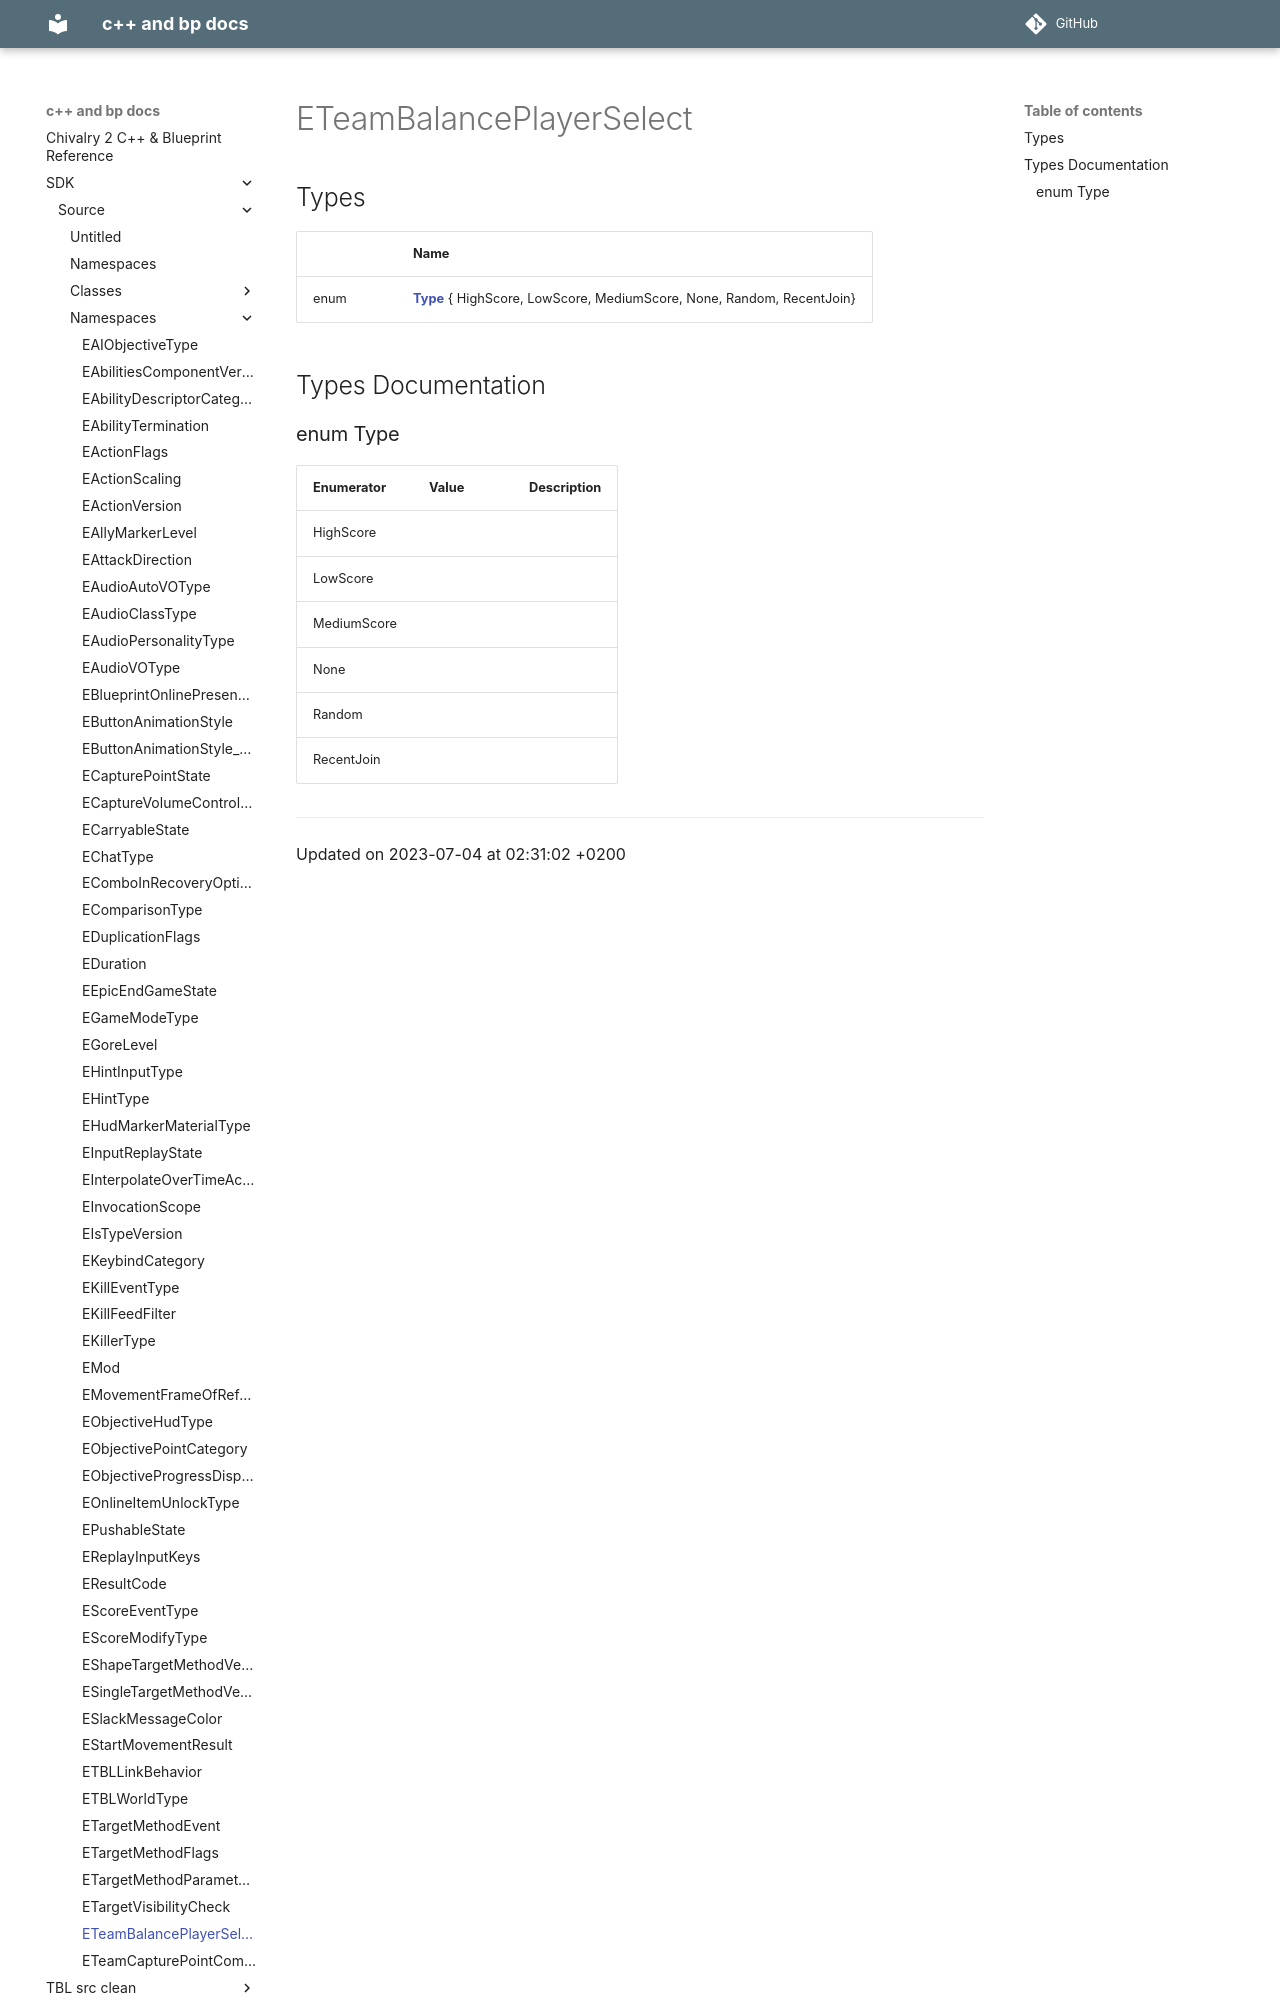

repository: Knutschbert/chiv2-tblcpp-mkdocs-clean · page: SDK/Source/Namespaces/namespaceETeamBalancePlayerSelect/index.html · generator: mkdocs

---
title: ETeamBalancePlayerSelect
type: namespace
aliases: ETeamBalancePlayerSelect
share: false

---

# ETeamBalancePlayerSelect



## Types

|                | Name           |
| -------------- | -------------- |
| enum| **[Type](/docs/SDK/Source/Namespaces/namespaceETeamBalancePlayerSelect.md#enum-type)** { HighScore, LowScore, MediumScore, None, Random, RecentJoin} |

## Types Documentation
